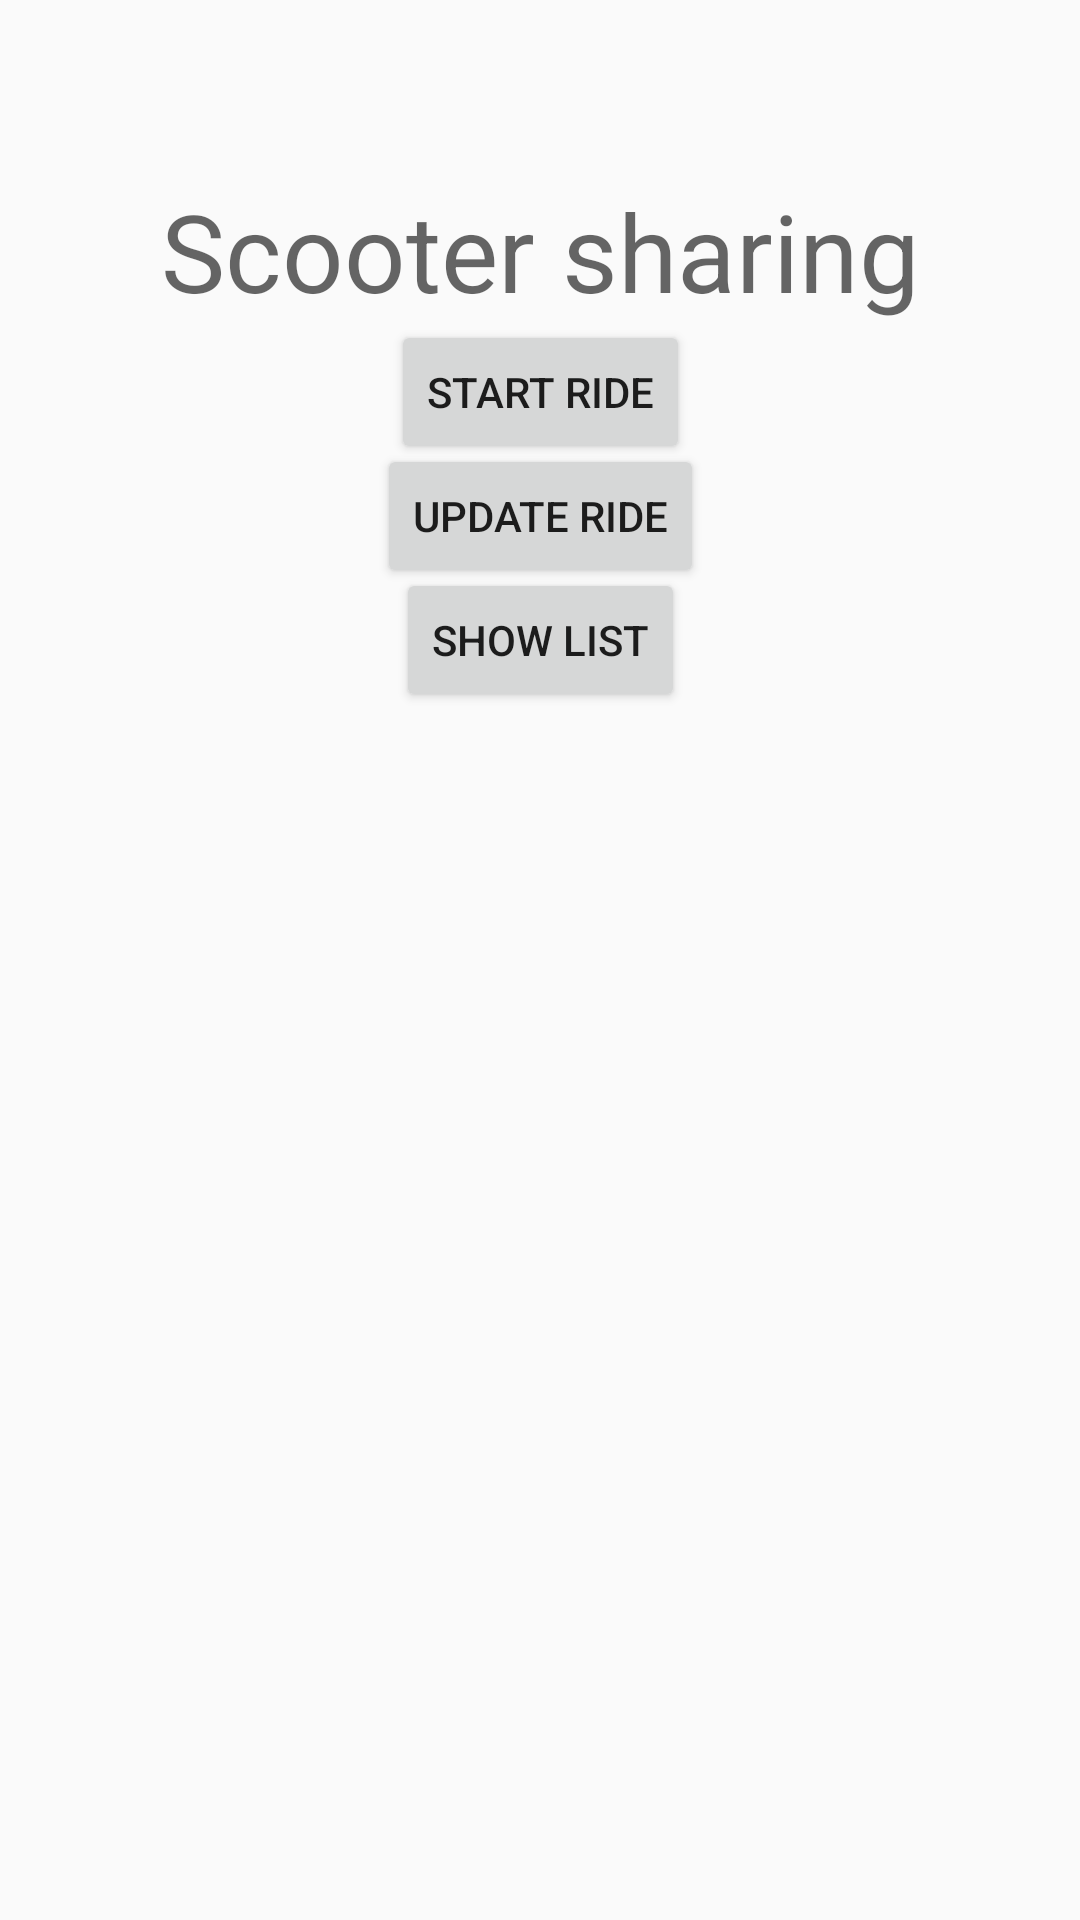

Reconstruct the res/layout file that produces this screen, plus the resources it refers to.
<!-- AndroidManifest.xml: application theme Theme.AppCompat.Light -->
<!-- res/layout/activity_main.xml -->
<?xml version="1.0" encoding="utf-8"?>
<androidx.constraintlayout.widget.ConstraintLayout xmlns:android="http://schemas.android.com/apk/res/android"
    xmlns:app="http://schemas.android.com/apk/res-auto"
    xmlns:tools="http://schemas.android.com/tools"
    android:layout_width="match_parent"
    android:layout_height="match_parent"
    tools:context=".MainActivity">


        <TextView
            android:id="@+id/textHeader"
            android:layout_width="wrap_content"
            android:layout_height="wrap_content"
            android:hint="@string/app_title_name"
            android:textSize="36sp"
            app:layout_constraintBottom_toBottomOf="parent"
            app:layout_constraintEnd_toEndOf="parent"
            app:layout_constraintHorizontal_bias="0.5"
            app:layout_constraintStart_toStartOf="parent"
            app:layout_constraintTop_toTopOf="parent"
            app:layout_constraintVertical_bias="0.1" />


        <Button
            android:id="@+id/StartRideButton"
            android:layout_width="wrap_content"
            android:layout_height="wrap_content"
            android:layout_gravity="center"
            android:text="@string/start_ride_button"
            app:layout_constraintBottom_toBottomOf="parent"
            app:layout_constraintEnd_toEndOf="parent"
            app:layout_constraintHorizontal_bias="0.5"
            app:layout_constraintStart_toStartOf="parent"
            app:layout_constraintTop_toTopOf="parent"
            app:layout_constraintVertical_bias="0.18" />


        <Button
            android:id="@+id/UpdateRideButton"
            android:layout_width="wrap_content"
            android:layout_height="wrap_content"
            android:layout_gravity="center"
            android:text="Update Ride"
            app:layout_constraintBottom_toBottomOf="parent"
            app:layout_constraintEnd_toEndOf="parent"
            app:layout_constraintHorizontal_bias="0.5"
            app:layout_constraintStart_toStartOf="parent"
            app:layout_constraintTop_toTopOf="parent"
            app:layout_constraintVertical_bias="0.25" />

        <Button
            android:id="@+id/ShowListButton"
            android:layout_width="wrap_content"
            android:layout_height="wrap_content"
            android:layout_gravity="center"
            android:text="Show list"
            app:layout_constraintBottom_toBottomOf="parent"
            app:layout_constraintEnd_toEndOf="parent"
            app:layout_constraintHorizontal_bias="0.5"
            app:layout_constraintStart_toStartOf="parent"
            app:layout_constraintTop_toTopOf="parent"
            app:layout_constraintVertical_bias="0.32" />

        <ListView
            android:id="@+id/scooterList"
            android:layout_width="0dp"
            android:layout_height="0dp"
            android:layout_marginTop="16dp"
            app:layout_constraintBottom_toBottomOf="parent"
            app:layout_constraintEnd_toEndOf="parent"
            app:layout_constraintHorizontal_bias="0.5"
            app:layout_constraintStart_toStartOf="parent"
            app:layout_constraintTop_toBottomOf="@+id/ShowListButton"
            />

</androidx.constraintlayout.widget.ConstraintLayout>
<!-- resources referenced by this layout -->
<resources>
  <string name="app_title_name">Scooter sharing</string>
  <string name="start_ride_button">Start ride</string>
</resources>
